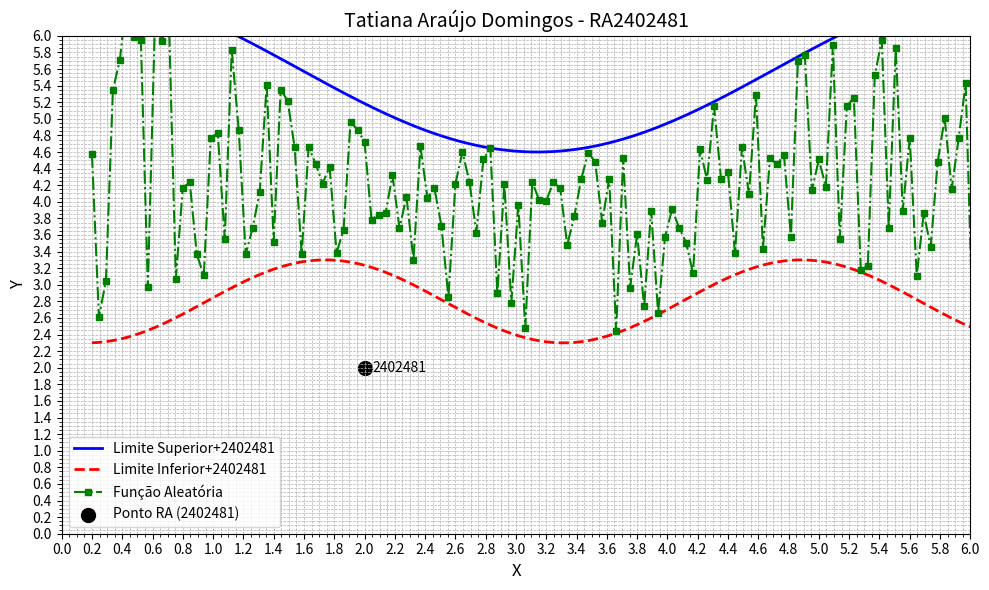

Reproduce this figure in Python.
import numpy as np
import matplotlib.pyplot as plt

# Função para criar e salvar o gráfico
def gerar_grafico(nome, ra, filename):
    # Dados
    X = np.linspace(0.2, 8, 170)  # Intervalo de X de 0.2 a 8 com 170 pontos
    Y1 = 5.6 + np.cos(X)  # Função Y1
    Y2 = 2.8 + np.cos(2.8 + X / 0.5) / 2  # Função Y2
    Y3 = np.random.uniform(Y1, Y2, len(X))  # Função aleatória entre Y1 e Y2

    # Gráfico
    fig, ax = plt.subplots(figsize=(10, 6))
    ax.plot(X, Y1, label=f'Limite Superior+{ra}', color='blue', linestyle='-', linewidth=2)
    ax.plot(X, Y2, label=f'Limite Inferior+{ra}', color='red', linestyle='--', linewidth=2)
    ax.plot(X, Y3, label='Função Aleatória', color='green', linestyle='-.', marker='s', markersize=4)

    # Círculo e etiqueta
    ax.scatter(2.0, 2.0, color='black', s=100, label=f'Ponto RA ({ra})')
    ax.text(2.05, 2.0, ra, fontsize=10, verticalalignment='center', color='black')

    # Configuração dos eixos
    ax.set_xlim(0, 6)
    ax.set_ylim(0, 6)
    ax.set_xticks(np.arange(0, 6.2, 0.2))
    ax.set_yticks(np.arange(0, 6.2, 0.2))
    ax.set_xlabel("X", fontsize=12)
    ax.set_ylabel("Y", fontsize=12)
    ax.set_title(f"{nome} - RA{ra}", fontsize=14)

    # Grid e legenda
    ax.grid(True, which='both', linestyle='--', linewidth=0.5)
    ax.minorticks_on()
    ax.legend()

    # Salvar o arquivo
    plt.tight_layout()
    plt.savefig(filename)
    plt.close()

gerar_grafico("Tatiana Araújo Domingos", "2402481", "grafico_RA2402481.png")

print("Gráficos gerados e salvos individualmente.")
